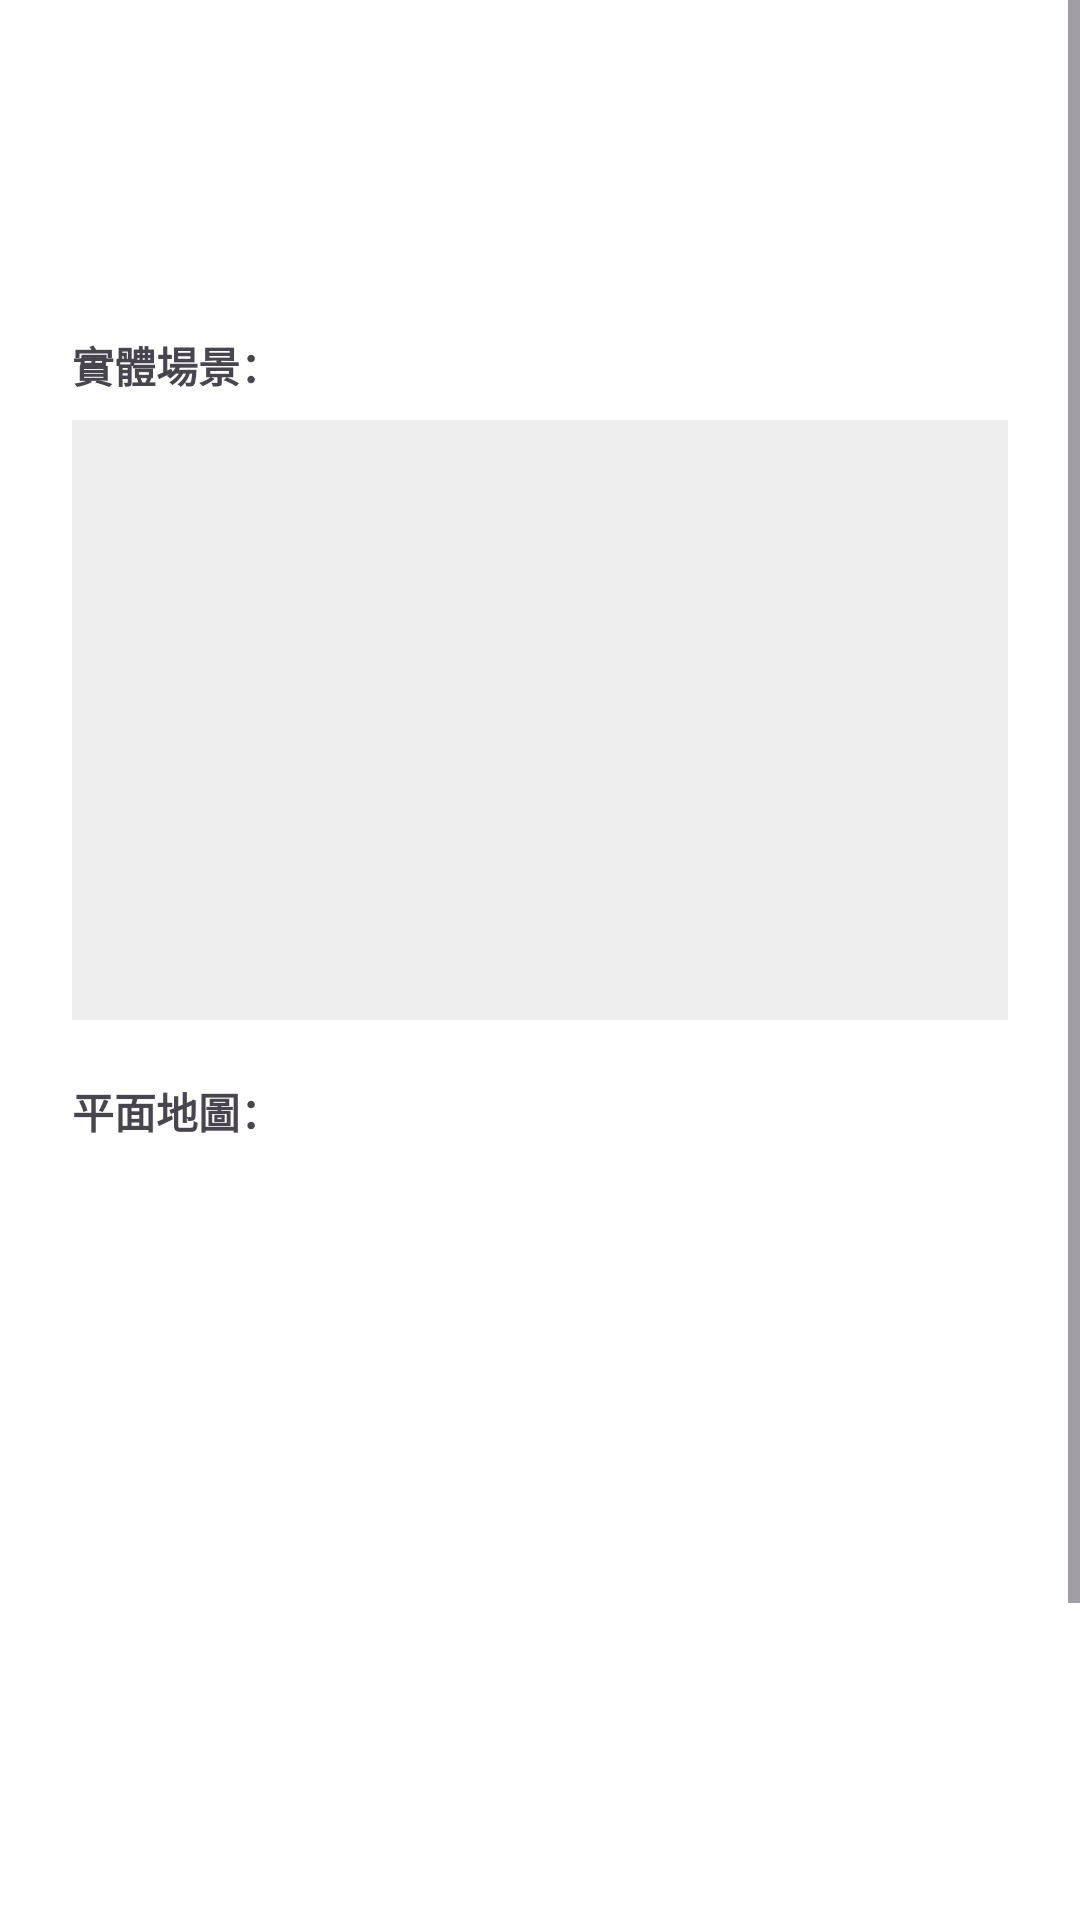

Layout XML and referenced resources for this Android screen:
<!-- AndroidManifest.xml: application theme Theme.AndroidFinal1141 -->
<!-- res/layout/fragment_floor.xml -->
<?xml version="1.0" encoding="utf-8"?>
<ScrollView xmlns:android="http://schemas.android.com/apk/res/android"
    android:layout_width="match_parent"
    android:layout_height="match_parent"
    android:background="#FFFFFF">

    <LinearLayout
        android:layout_width="match_parent"
        android:layout_height="wrap_content"
        android:orientation="vertical"
        android:padding="24dp">

        <TextView
            android:id="@+id/tvFloorTitle"
            android:layout_width="wrap_content"
            android:layout_height="wrap_content"
            android:textSize="36sp"
            android:textColor="#000000"
            android:textStyle="bold" />

        <TextView
            android:id="@+id/tvSwipeHint"
            android:layout_width="wrap_content"
            android:layout_height="wrap_content"
            android:layout_gravity="center_horizontal"
            android:textColor="#999999"
            android:textSize="14sp" />

        
        <TextView
            android:layout_width="wrap_content"
            android:layout_height="wrap_content"
            android:layout_marginTop="20dp"
            android:text="實體場景："
            android:textStyle="bold" />

        <ImageView
            android:id="@+id/imgFloorPhoto"
            android:layout_width="match_parent"
            android:layout_height="200dp"
            android:layout_marginTop="8dp"
            android:scaleType="centerCrop"
            android:background="#EEEEEE" />

        
        <TextView
            android:layout_width="wrap_content"
            android:layout_height="wrap_content"
            android:layout_marginTop="20dp"
            android:text="平面地圖："
            android:textStyle="bold" />

        <ImageView
            android:id="@+id/imgFloorMap"
            android:layout_width="match_parent"
            android:layout_height="wrap_content"
            android:layout_marginTop="8dp"
            android:adjustViewBounds="true"
            android:scaleType="fitCenter"
            android:background="@android:color/transparent"
            android:minHeight="150dp" />

        <TextView
            android:id="@+id/tvBookCategory"
            android:layout_width="match_parent"
            android:layout_height="wrap_content"
            android:layout_marginTop="20dp"
            android:textColor="#444444"
            android:textSize="18sp" />

        <TextView
            android:id="@+id/tvFacilities"
            android:layout_width="match_parent"
            android:layout_height="wrap_content"
            android:layout_marginTop="30dp"
            android:textColor="#666666"
            android:textSize="16sp"
            android:lineSpacingExtra="8dp" />

        <Button
            android:id="@+id/btn_back_to_list"
            android:layout_width="wrap_content"
            android:layout_height="wrap_content"
            android:layout_gravity="center_horizontal"
            android:layout_marginTop="30dp"
            android:layout_marginBottom="30dp"
            android:text="返回樓層選單" />

    </LinearLayout>
</ScrollView>
<!-- resources referenced by this layout -->
<resources>
  <style name="Theme.AndroidFinal1141" parent="Base.Theme.AndroidFinal1141" />
  <style name="Base.Theme.AndroidFinal1141" parent="Theme.Material3.DayNight.NoActionBar">
          
          
      </style>
</resources>
